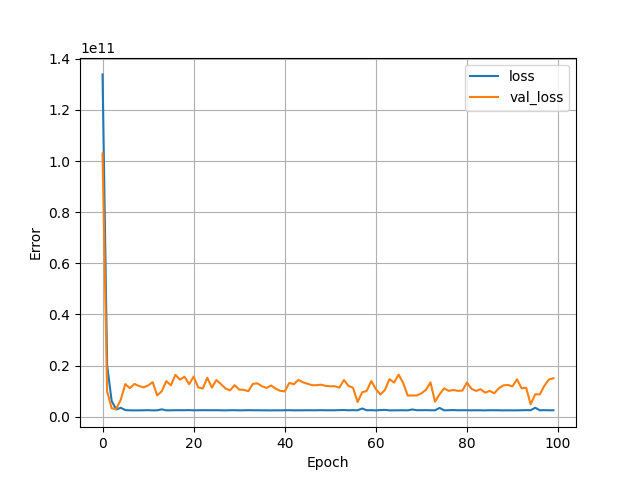

The data file committed next to this chart (first rows):
, loss, val_loss, epoch
0, 133911609344, 103014424576, 0
1, 20233185280, 9900851200, 1
2, 6141513728, 3264832256, 2
3, 2798277888, 2975226112, 3
4, 3474546688, 6660929536, 4
5, 2573385728, 12733079552, 5
6, 2471954688, 11146797056, 6
7, 2459047936, 12776597504, 7
8, 2470129408, 12005700608, 8
9, 2482980864, 11452674048, 9
10, 2537570048, 12180030464, 10
11, 2451705856, 13483900928, 11
12, 2489535744, 8317497856, 12
13, 2857906432, 9939627008, 13
14, 2465567232, 13894982656, 14
15, 2476378624, 12258669568, 15
16, 2535096576, 16374799360, 16
17, 2525529088, 14467304448, 17
18, 2517000192, 15630187520, 18
19, 2549652224, 12709696512, 19
20, 2489792256, 15665522688, 20
21, 2498862336, 11445924864, 21
22, 2534112512, 10997130240, 22
23, 2515404288, 15207615488, 23
24, 2515808256, 11377572864, 24
25, 2523114496, 14354569216, 25
26, 2490378496, 12721425408, 26
27, 2447138048, 11007044608, 27
28, 2519249664, 10292953088, 28
29, 2521390592, 12316974080, 29
30, 2468478720, 10573934592, 30
31, 2483477760, 10507037696, 31
32, 2529521920, 9962531840, 32
33, 2501078528, 12819612672, 33
34, 2492148224, 13045274624, 34
35, 2477753600, 11900491776, 35
36, 2471337472, 11230841856, 36
37, 2448504832, 12200783872, 37
38, 2479966208, 10953203712, 38
39, 2453843456, 10120862720, 39
40, 2510383104, 9884214272, 40
41, 2516456960, 13210562560, 41
42, 2470152448, 12674885632, 42
43, 2482139904, 14411956224, 43
44, 2474712576, 13430252544, 44
45, 2511277568, 12884094976, 45
46, 2493706240, 12311495680, 46
47, 2497681408, 12311667712, 47
48, 2535761920, 12507792384, 48
49, 2499002368, 12028972032, 49
50, 2487119872, 11887791104, 50
51, 2490888192, 11893120000, 51
52, 2563283712, 11360955392, 52
53, 2591613440, 14332392448, 53
54, 2491199232, 12052500480, 54
55, 2541678848, 11279744000, 55
56, 2481422592, 5704963584, 56
57, 3195716352, 9525226496, 57
58, 2499053824, 10079661056, 58
59, 2532549632, 13931390976, 59
... 40 more rows
